Run: headless pygame with SDL's dummy video driver; simulated clock (each Clock.tick advances the game by its frame time, no real sleeping); random seed 0; keys injected as events and as key.get_pressed() state; no mouse input.
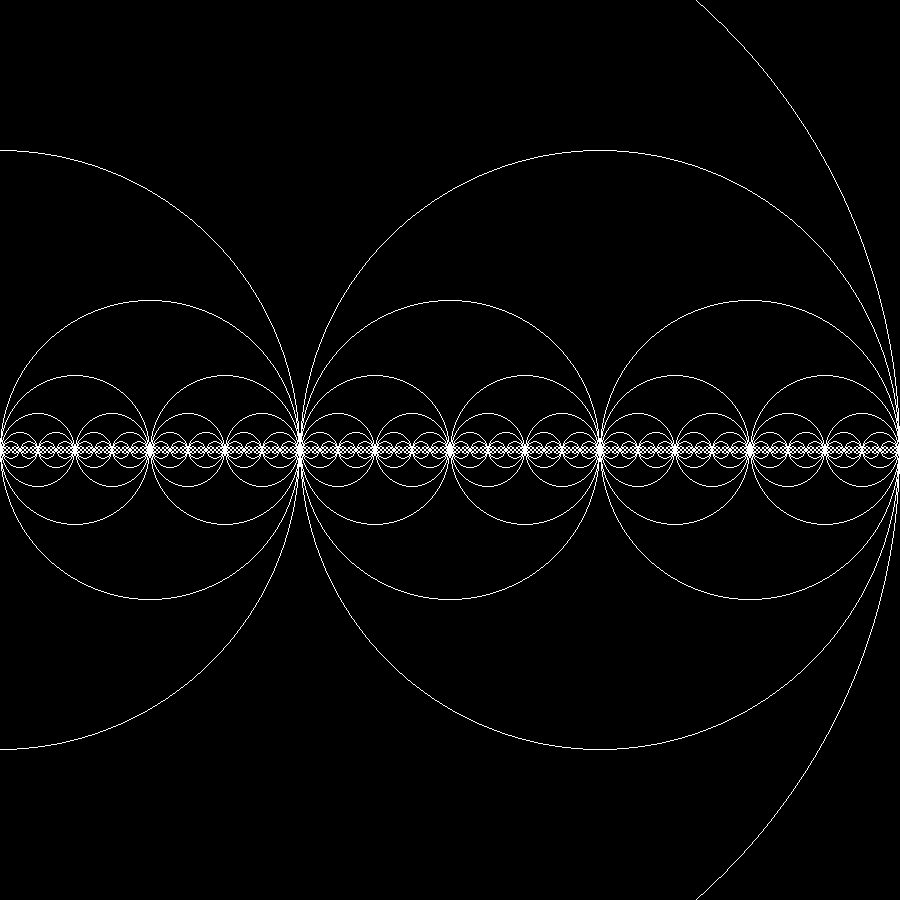
Frame 1 of 4 · flips 1–60 · no input
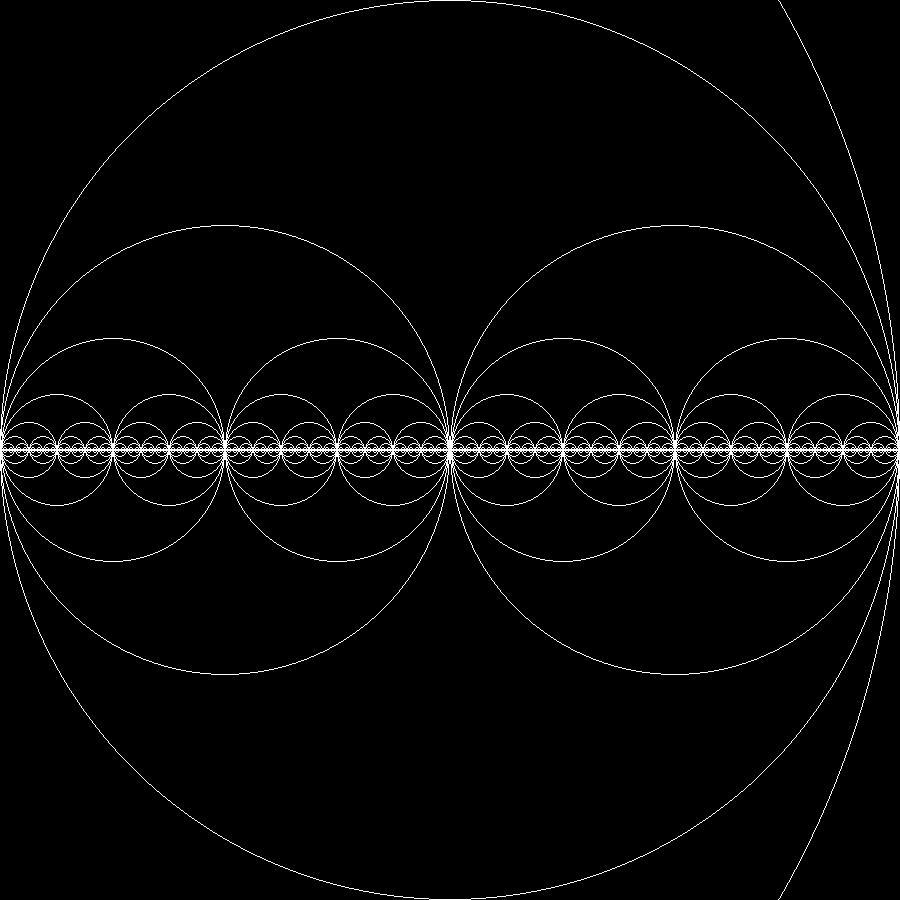
Frame 2 of 4 · flips 61–180 · tapped SPACE, RETURN · held RIGHT (→), D
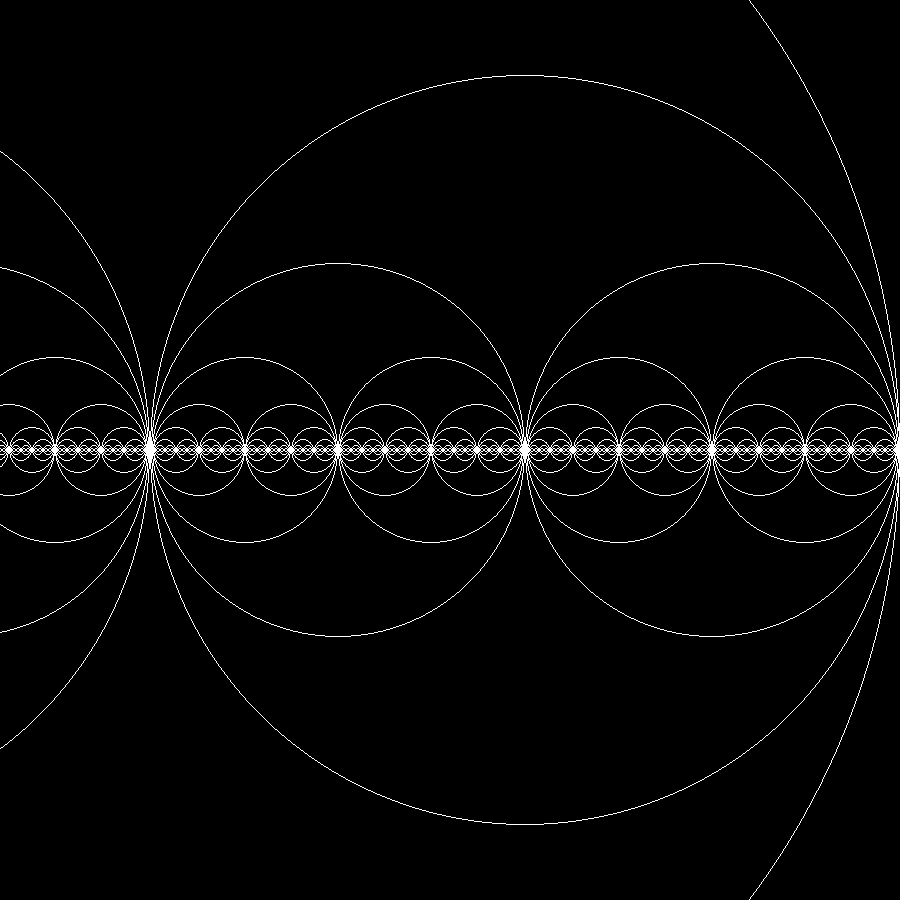
Frame 3 of 4 · flips 181–300 · held DOWN (↓), S
Frame 4 of 4 · flips 301–420 · held LEFT (←), A, UP (↑), W · screen same as frame 1, image omitted

The pygame program that drew these frames:

import random
import pygame as pg

pg.init()
win = pg.display.set_mode((900,900))

run = True

def draw_circle(x, y, r):
    pg.draw.circle(win, (255, 255, 255), (x, y), r, True)
    if r > 2:
        draw_circle(x + r // 2, y, r // 2)
        draw_circle(x - r // 2, y, r // 2)

m = 0
d = 0

while run:
    for event in pg.event.get():
        if event.type == pg.QUIT:
            run = False
    d += 10
    m -= 10

    draw_circle(450 + m, 450, 450 + d)

    if d == 450:
        m = 0
        d = 0


    pg.time.delay(10)
    pg.display.update()
    win.fill((0, 0, 0))
